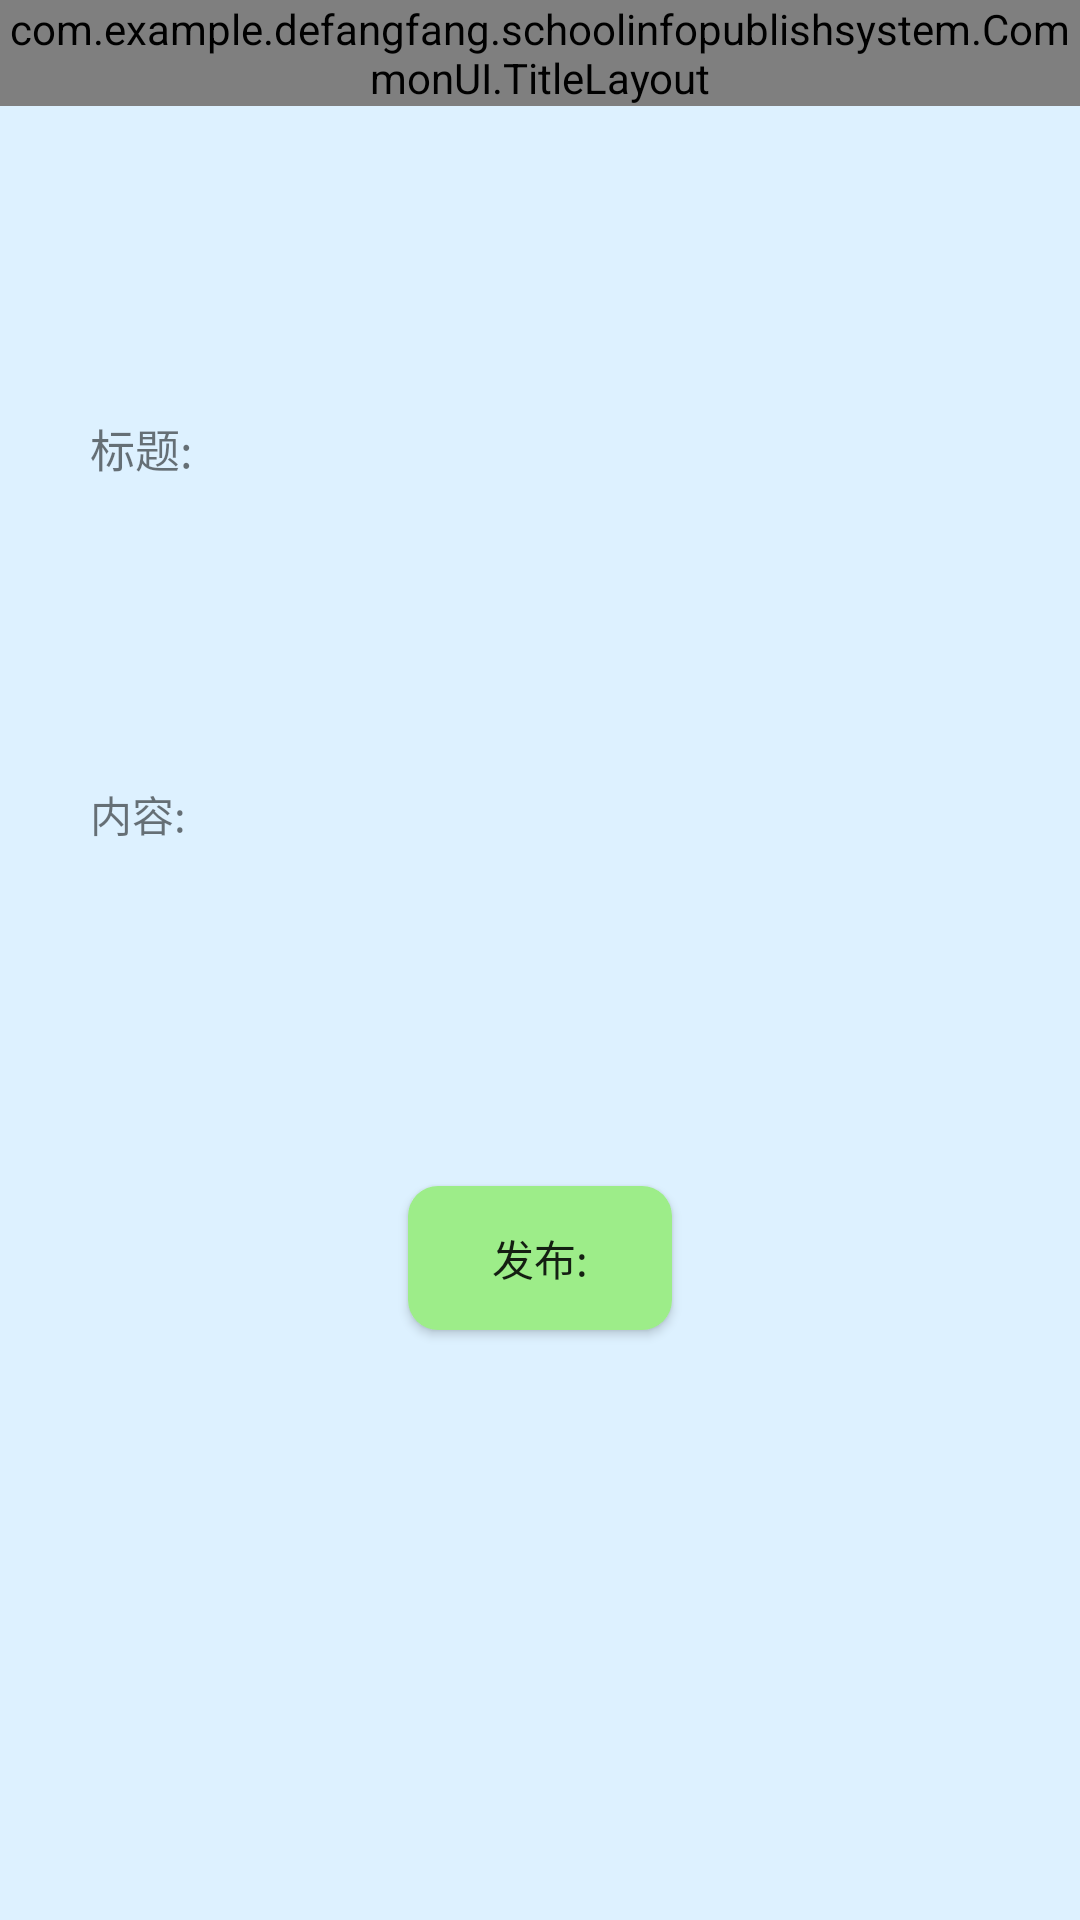

This screen was rendered from an Android layout file. Write that file and the resources it references.
<!-- AndroidManifest.xml: application theme myTheme -->
<!-- res/layout/activity_add_info.xml -->
<?xml version="1.0" encoding="utf-8"?>
<LinearLayout
    xmlns:android="http://schemas.android.com/apk/res/android"
    xmlns:app="http://schemas.android.com/apk/res-auto"
    xmlns:tools="http://schemas.android.com/tools"
    android:layout_width="match_parent"
    android:layout_height="match_parent"
    android:orientation="vertical"
    android:background="@color/colorblue"
    tools:context="com.example.defangfang.schoolinfopublishsystem.AddInfo">
<com.example.defangfang.schoolinfopublishsystem.CommonUI.TitleLayout
    android:layout_width="match_parent"
    android:layout_height="wrap_content"></com.example.defangfang.schoolinfopublishsystem.CommonUI.TitleLayout>
    <LinearLayout
    android:layout_marginTop="100dp"
    android:layout_marginLeft="30dp"
    android:layout_marginRight="30dp"
    android:layout_gravity="center"
    android:layout_width="match_parent"
    android:layout_height="wrap_content">
    <TextView
        android:textSize="15sp"
        android:layout_width="wrap_content"
        android:layout_height="wrap_content"
        android:text="@string/title"/>
    <EditText
        android:textAlignment="center"
        android:textSize="15sp"
        android:id="@+id/add_info_title"
        android:layout_weight="1"
        android:layout_width="0dp"
        android:layout_height="30dp"
        android:background="@drawable/bg_edittext_selector"/>
</LinearLayout>
<LinearLayout
    android:layout_marginTop="30dp"
    android:layout_marginLeft="30dp"
    android:layout_marginRight="30dp"
    android:layout_gravity="center"
    android:layout_width="match_parent"
    android:layout_height="wrap_content">
    <TextView
        android:layout_width="wrap_content"
        android:layout_height="wrap_content"
        android:text="@string/content"/>
    <EditText
        android:id="@+id/add_info_detail"
        android:layout_weight="1"
        android:layout_width="0dp"
        android:layout_height="150dp"
        android:background="@drawable/bg_edittext_selector"
        />
</LinearLayout>
    <Button
        android:layout_marginTop="50dp"
        android:layout_marginLeft="30dp"
        android:layout_marginRight="30dp"
        android:layout_gravity="center"
        android:background="@drawable/button_style"
        android:layout_width="wrap_content"
        android:layout_height="wrap_content"
        android:text="@string/publish"
        android:id="@+id/add_info_publish"/>
</LinearLayout>
<!-- resources referenced by this layout -->
<resources>
  <color name="colorblue">#DDF1FF</color>
  <!-- drawable button_style (drawable) -->
  <?xml version="1.0" encoding="UTF-8"?>
  <shape
      xmlns:android="http://schemas.android.com/apk/res/android"
      >
      
      <solid android:color="#9DED89" />
      
      
      <corners android:radius="10dip" />
  
      
  
  </shape>
  <string name="content">内容:</string>
  <string name="publish">发布:</string>
  <string name="title">标题:</string>
  <style name="myTheme" parent="Theme.AppCompat.Light.NoActionBar">
          
          <item name="colorPrimary">@color/colorPrimary</item>
          <item name="colorPrimaryDark">@color/colorPrimaryDark</item>
          <item name="colorAccent">@color/colorAccent</item>
      </style>
  <color name="colorPrimary">#3F51B5</color>
  <color name="colorPrimaryDark">#303F9F</color>
  <color name="colorAccent">#FF4081</color>
</resources>
